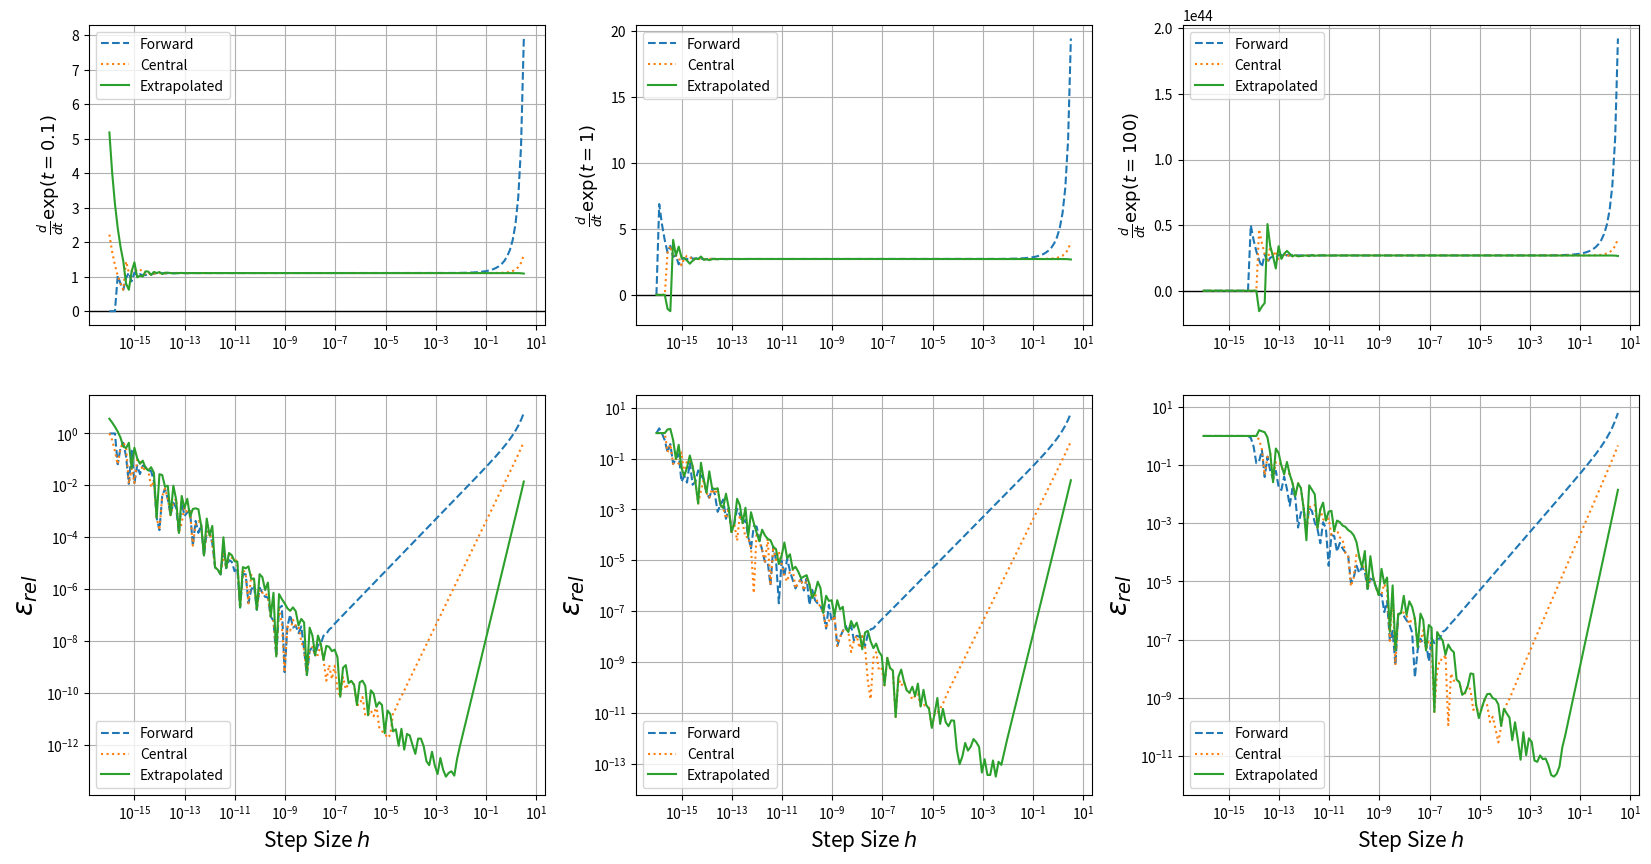

This chart was generated by the following Python code:
import numpy as np
import matplotlib.pyplot as plt

def dexp_true(t):
    return np.exp(t)

def fd_exp(t, h):
    derivative = (np.exp(t+h) - np.exp(t))/h
    return derivative

def cd_exp(t, h):
    derivative = (np.exp(t + h/2) - np.exp(t - h/2)) / h
    return derivative

def ed_exp(t, h):
    derivative = (8*(np.exp(t+h/4)-np.exp(t-h/4)) - (np.exp(t+h/2)-np.exp(t-h/2)))/3/h
    return derivative

def rel_error(approx, true):
    return np.abs((approx - true)/true)


t_values = [0.1, 1, 100]

fig, axes = plt.subplots(2, 3, gridspec_kw={'height_ratios': [1.5, 2]}, figsize=(20, 10))

for i, t in enumerate(t_values): 
    true_val = dexp_true(t)
    h_values, fd_vals, cd_vals, ed_vals = [], [], [], []
    fd_errs, cd_errs, ed_errs = [], [], []
    
    h = 1.0
    
    for h in np.logspace(-16, 0.5, 150): # machine precision for a 64-bit float,
        h_values.append(h)
        fd_vals.append(fd_exp(t, h))
        cd_vals.append(cd_exp(t, h))
        ed_vals.append(ed_exp(t, h))
        
        fd_errs.append(rel_error(fd_exp(t, h), true_val))
        cd_errs.append(rel_error(cd_exp(t, h), true_val))
        ed_errs.append(rel_error(ed_exp(t, h), true_val))
        
        h = h/2
    
    h_values = np.array(h_values)
    fd_vals = np.array(fd_vals)
    cd_vals = np.array(cd_vals)
    ed_vals = np.array(ed_vals)
    
    fd_errs = np.array(fd_errs)
    cd_errs = np.array(cd_errs)
    ed_errs = np.array(ed_errs)
    

    # top row
    ax_top = axes[0, i]
    ax_top.xaxis.grid(True)
    ax_top.yaxis.grid(True)
    ax_top.axhline(0, color='black', lw=1, linestyle='-')
    ax_top.plot(h_values, fd_vals, '--', label='Forward')
    ax_top.plot(h_values, cd_vals, ':', label='Central')
    ax_top.plot(h_values, ed_vals, '-', label='Extrapolated')
    ax_top.set_xscale('log')
    #ax_top.set_xlabel('h', fontsize=15)
    ax_top.set_ylabel(f"$\\frac{{d}}{{dt}} \\exp(t={t})$", fontsize=13)
    ax_top.legend()
    
    # bottom row
    ax_bot = axes[1, i]
    ax_bot.xaxis.grid(True)
    ax_bot.yaxis.grid(True)
    ax_bot.plot(h_values, fd_errs, '--', label='Forward')
    ax_bot.plot(h_values, cd_errs, ':', label='Central')
    ax_bot.plot(h_values, ed_errs, '-', label='Extrapolated')
    ax_bot.set_xscale('log')
    ax_bot.set_yscale('log')
    ax_bot.set_xlabel('Step Size $h$', fontsize=15)
    ax_bot.set_ylabel(r'$\varepsilon_{rel}$', fontsize=20)
    ax_bot.legend()

plt.savefig("exp.png", dpi=300)